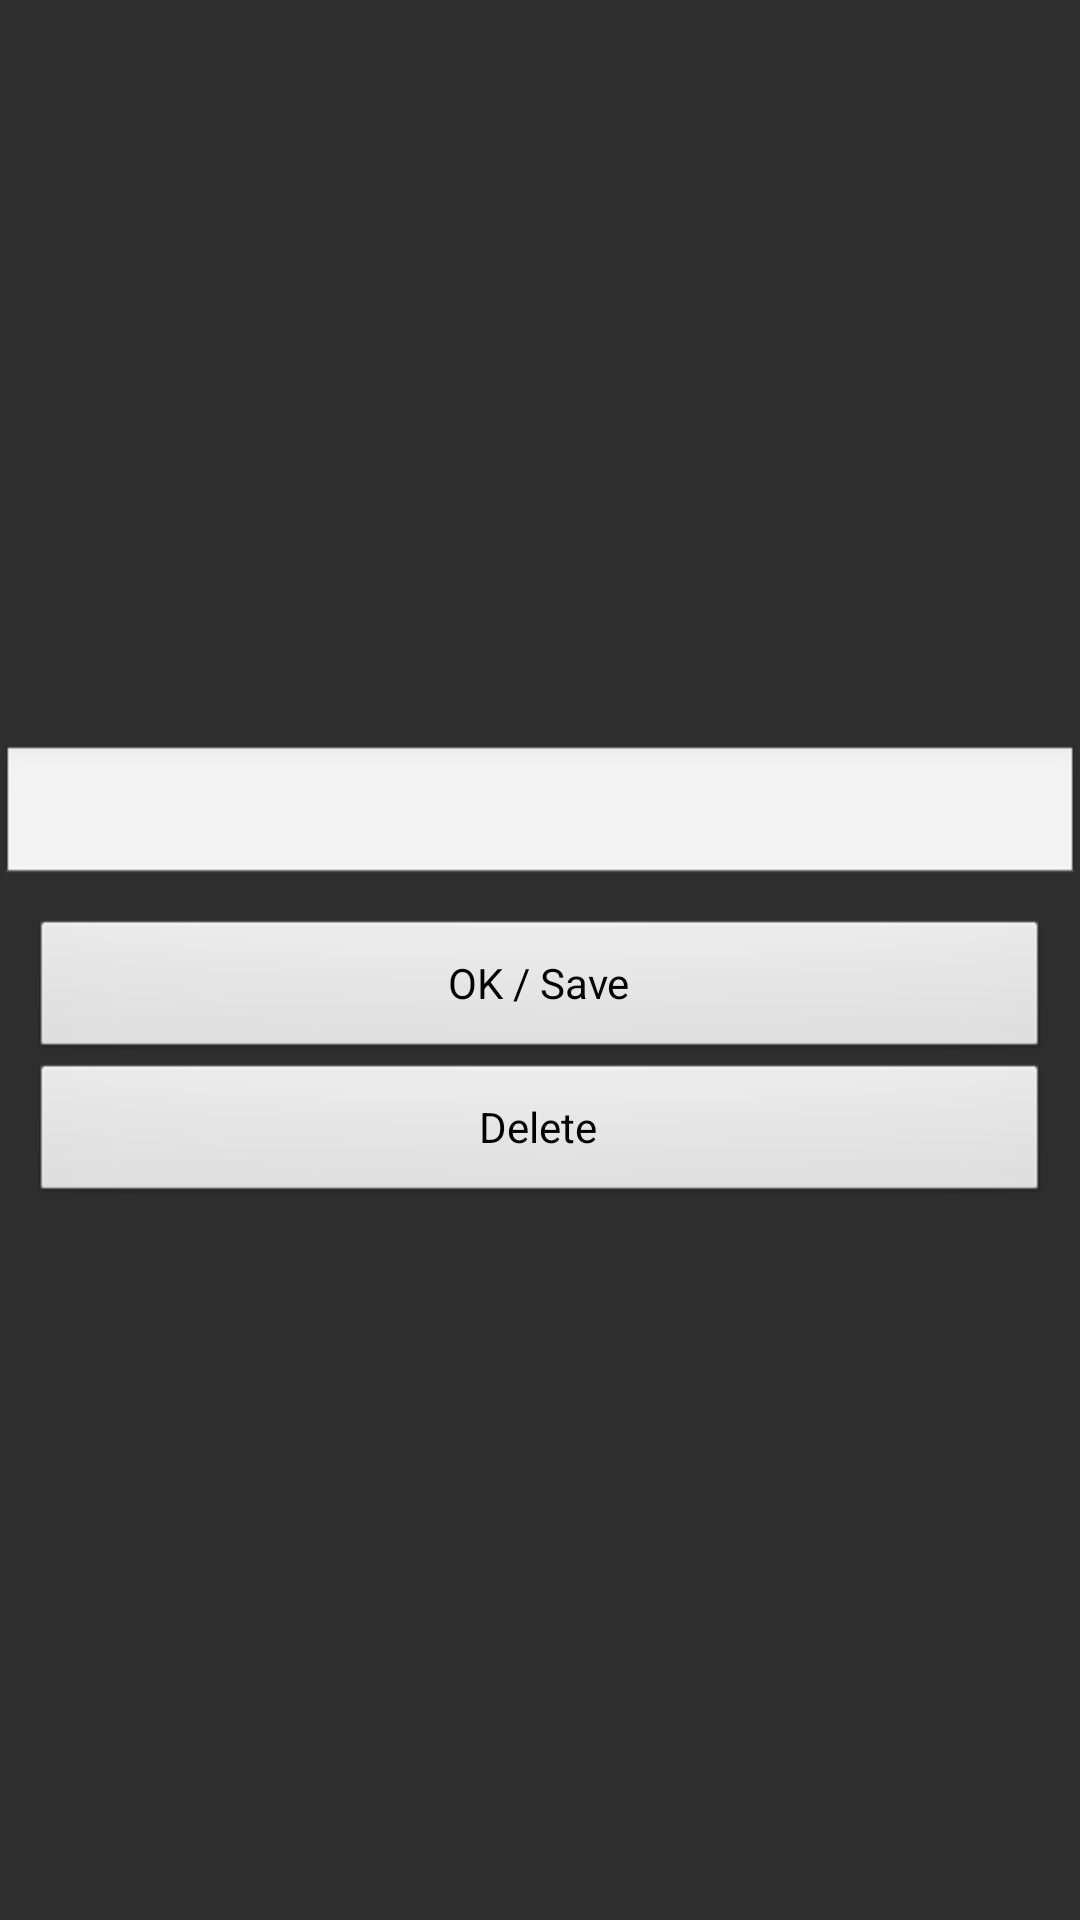

Write the Android layout XML for this screen, with the resource values it uses.
<!-- AndroidManifest.xml: application theme AppTheme -->
<!-- res/layout/dialog_group_options.xml -->
<?xml version="1.0" encoding="utf-8"?>
<LinearLayout xmlns:android="http://schemas.android.com/apk/res/android"
    xmlns:tools="http://schemas.android.com/tools"
    android:layout_width="fill_parent"
    android:layout_height="fill_parent"
    android:orientation="vertical"
    android:gravity="center"
    android:background="#2E2E2E" >

    <EditText
        android:id="@+id/group_name"
        android:layout_width="match_parent"
        android:layout_height="wrap_content"
        android:layout_marginBottom="10dp"
        android:layout_marginTop="10dp"
        android:gravity="center"
        android:textSize="20dp"
        tools:ignore="SpUsage" 
        android:inputType="text" />

    <Button
        android:id="@+id/dialogButtonSave"
        android:layout_width="match_parent"
        android:layout_height="wrap_content"
        android:layout_marginLeft="10dp"
        android:layout_marginRight="10dp"
        android:text="@string/button_save" />

    <Button
        android:id="@+id/dialogButtonDelete"
        android:layout_width="match_parent"
        android:layout_height="wrap_content"
        android:layout_marginLeft="10dp"
        android:layout_marginRight="10dp"
        android:text="@string/button_delete" />

</LinearLayout>
<!-- resources referenced by this layout -->
<resources>
  <string name="button_delete">Delete</string>
  <string name="button_save">OK / Save</string>
  <style name="AppTheme" parent="AppBaseTheme">
          
      </style>
  <style name="AppBaseTheme" parent="android:Theme.Light">
          
      </style>
</resources>
